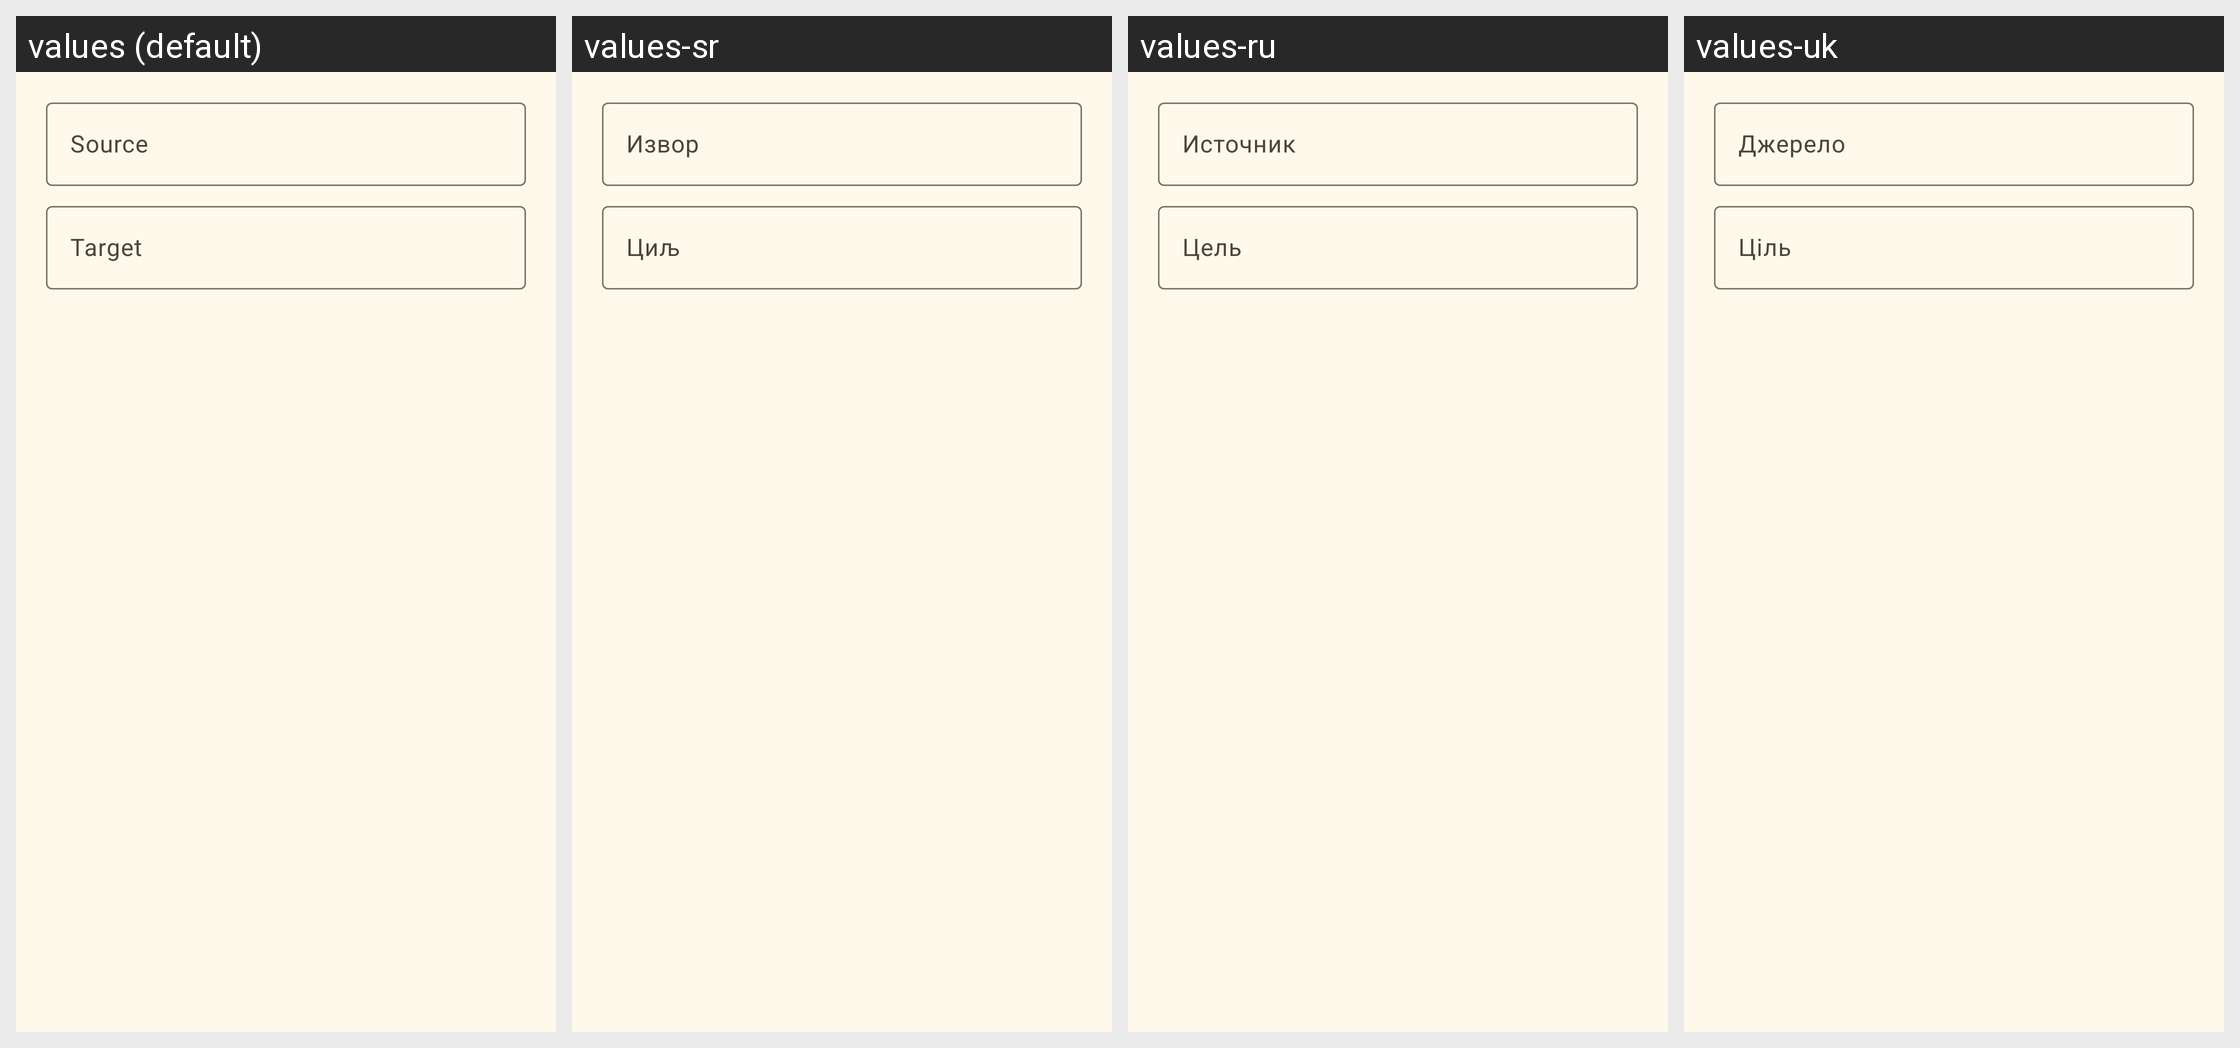

The Android screen above is rendered under several locales of the same app. Produce the string resources it draws, with the default and per-locale values.
Android screen res/layout/create_new_redirect.xml rendered under 4 locales, left to right: values (default), values-sr, values-ru, values-uk. Device: Nexus 5 (rendered at 1080×1920; each locale shown at half size, 540×960, under a caption strip naming it); theme AppTheme.
Other locales in the repository, not shown: values-af, values-ar, values-cs, values-de, values-el, values-es, values-et, values-fa, values-fr, values-he, values-hu, values-id, values-it, values-ja, values-nl, values-pl, values-pt, values-ro, values-sh, values-sv, values-tr, values-vi, values-zh, values-zh-rTW.
Strings drawn on this screen, with the default value and each locale's value (text and hints the layout hard-codes, and strings that could not be matched under every locale, appear in the picture but are not listed):

source
  values: Source
  values-sr: Извор
  values-ru: Источник
  values-uk: Джерело

target
  values: Target
  values-sr: Циљ
  values-ru: Цель
  values-uk: Ціль
